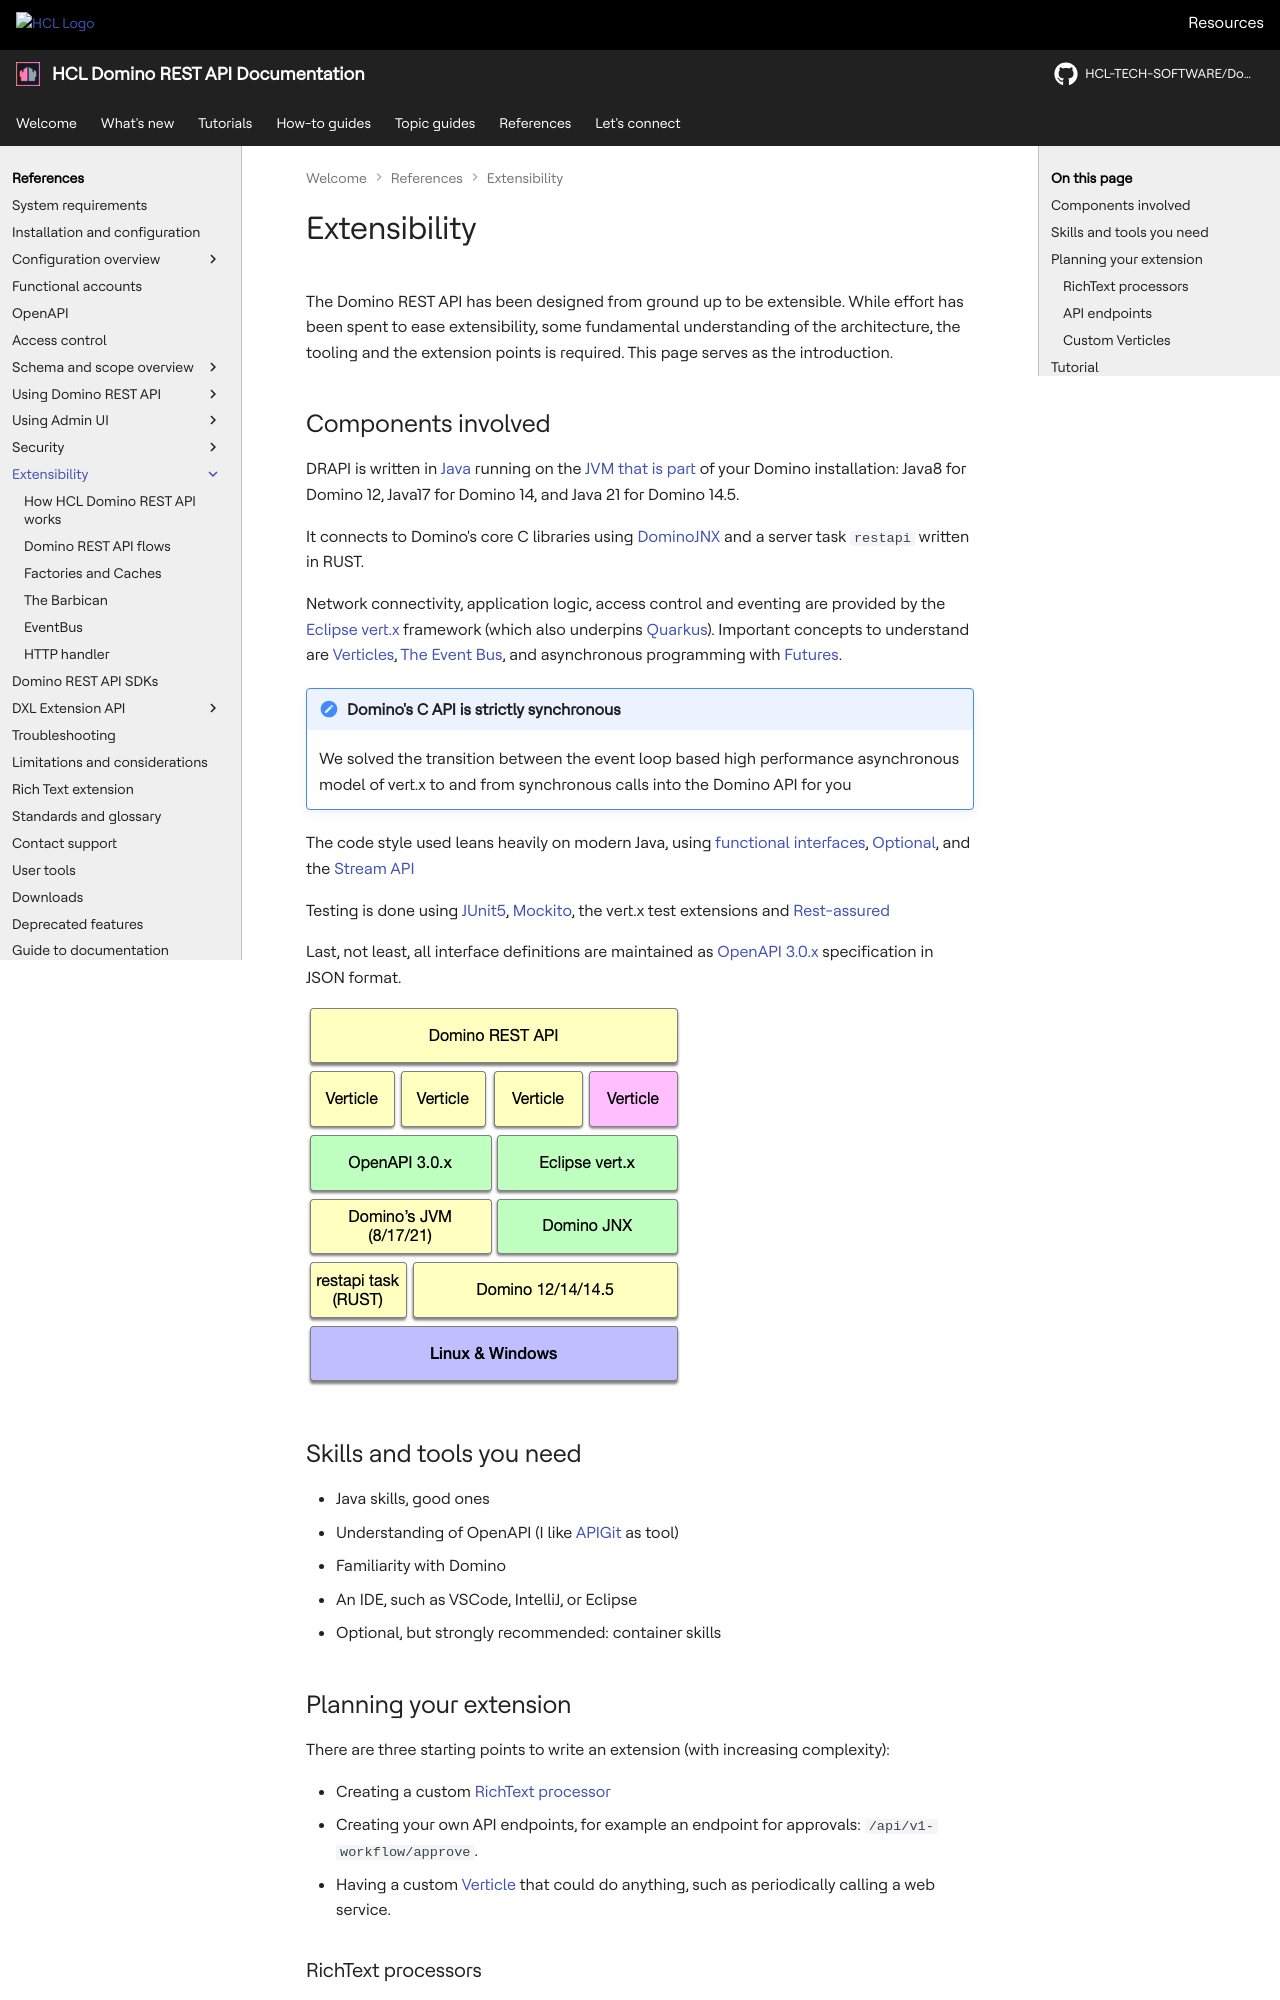

repository: HCL-TECH-SOFTWARE/Domino-rest-api · page: references/extensibility/index.html · generator: mkdocs

# Extensibility

The Domino REST API has been designed from ground up to be extensible. While effort has been spent to ease extensibility, some fundamental understanding of the architecture, the tooling and the extension points is required. This page serves as the introduction.

## Components involved

DRAPI is written in [Java](https://www.java.com/en/) running on the [JVM that is part](https://support.hcl-software.com/csm?id=kb_article&sysparm_article=KB0037886) of your Domino installation: Java8 for Domino 12, Java17 for Domino 14, and Java 21 for Domino 14.5.

It connects to Domino's core C libraries using [DominoJNX](https://opensource.hcltechsw.com/domino-jnx/) and a server task `restapi` written in RUST.

Network connectivity, application logic, access control and eventing are provided by the [Eclipse vert.x](https://vertx.io/) framework (which also underpins [Quarkus](https://quarkus.io/)). Important concepts to understand are [Verticles](https://vertx.io/docs/vertx-core/java/#_verticles), [The Event Bus](https://vertx.io/docs/vertx-core/java/#event_bus), and asynchronous programming with [Futures](https://vertx.io/docs/vertx-core/java/#_future_results).

!!! note "Domino's C API is strictly synchronous"

    We solved the transition between the event loop based high performance
    asynchronous model of vert.x to and from synchronous calls into the Domino API for you

The code style used leans heavily on modern Java, using [functional interfaces](https://www.baeldung.com/java-8-functional-interfaces), [Optional](https://www.baeldung.com/java-optional), and the [Stream API](https://www.baeldung.com/java-8-streams)

Testing is done using [JUnit5](https://www.baeldung.com/junit-5), [Mockito](https://site.mockito.org/), the vert.x test extensions and [Rest-assured](https://rest-assured.io/)

Last, not least, all interface definitions are maintained as [OpenAPI 3.0.x](https://spec.openapis.org/oas/v3.0.4.html) specification in JSON format.

![Keep block layout](../../assets/images/KEEPLayout.png)

## Skills and tools you need

- Java skills, good ones
- Understanding of OpenAPI (I like [APIGit](https://apigit.com/) as tool)
- Familiarity with Domino
- An IDE, such as VSCode, IntelliJ, or Eclipse
- Optional, but strongly recommended: container skills

## Planning your extension

There are three starting points to write an extension (with increasing complexity):

- Creating a custom [RichText processor](../../references/richtextension.md)
- Creating your own API endpoints, for example an endpoint for approvals: `/api/v1-workflow/approve`.
- Having a custom [Verticle](https://vertx.io/docs/vertx-core/java/#_verticles) that could do anything, such as periodically calling a web service.

### RichText processors

Creating your own RichText processor is covered in [this reference entry](../../references/richtextension.md). In a nutshell: you create a `jar` file to be placed into DRAPI's `libs/` directory implementing the interfaces `IncomingRichtextProcessor` and `OutgoingRichtextProcessor` and declaring them in `resources/META-INF/services`
